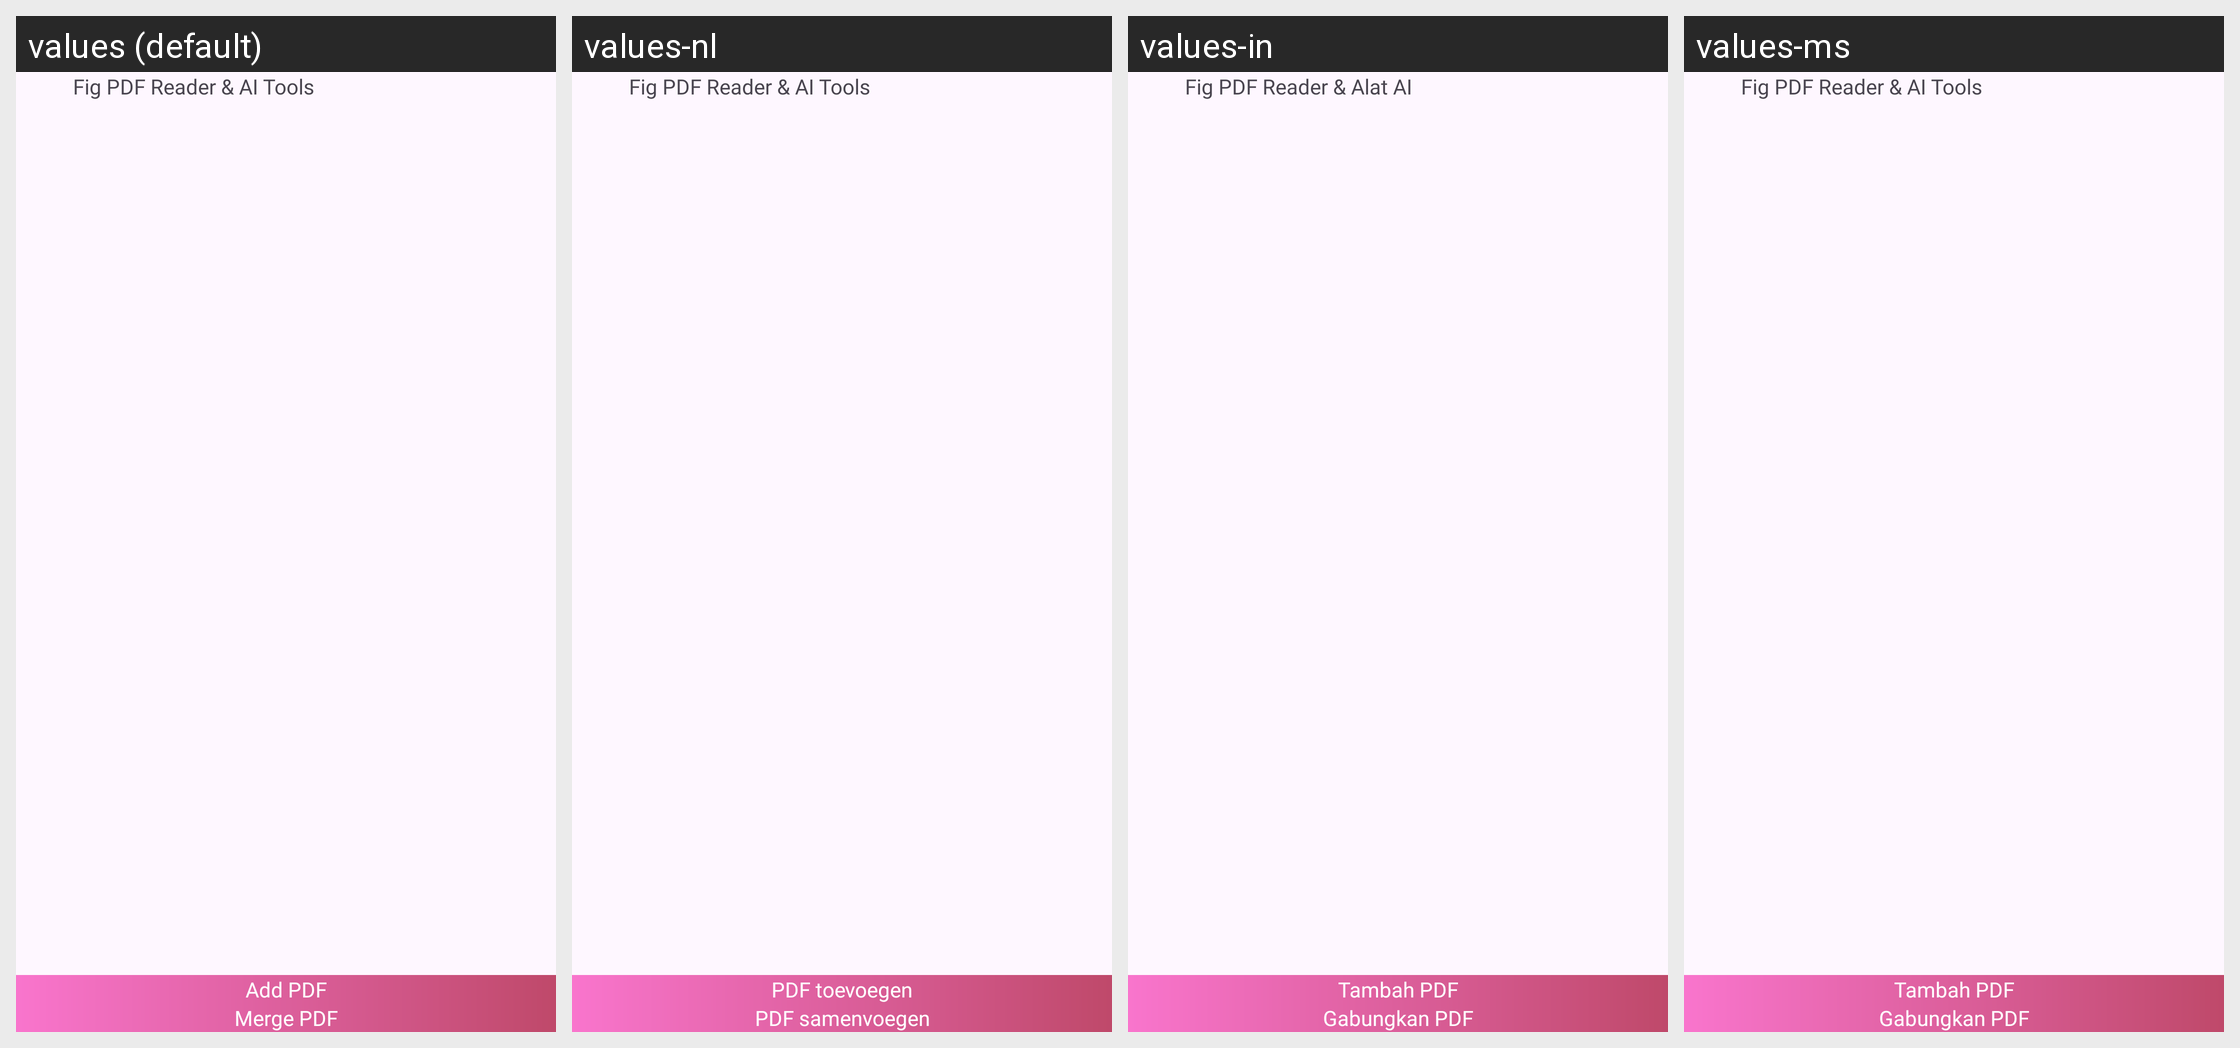

Translations of the strings shown on this Android screen, per locale in the grid:
Android screen res/layout/activity_pdf_merge.xml rendered under 4 locales, left to right: values (default), values-nl, values-in, values-ms. Device: Nexus 5 (rendered at 1080×1920; each locale shown at half size, 540×960, under a caption strip naming it); theme Theme.PDFConverter.
Other locales in the repository, not shown: values-bn, values-de, values-es, values-fil, values-fr, values-hi, values-it, values-ja, values-ko, values-pl, values-pt, values-ru, values-th, values-tr, values-vi, values-zh.
Strings drawn on this screen, with the default value and each locale's value (text and hints the layout hard-codes, and strings that could not be matched under every locale, appear in the picture but are not listed):

app_name
  values: Fig PDF Reader & AI Tools
  values-nl: Fig PDF Reader & AI Tools
  values-in: Fig PDF Reader & Alat AI
  values-ms: Fig PDF Reader & AI Tools

add_pdf
  values: Add PDF
  values-nl: PDF toevoegen
  values-in: Tambah PDF
  values-ms: Tambah PDF

merge_pdf
  values: Merge PDF
  values-nl: PDF samenvoegen
  values-in: Gabungkan PDF
  values-ms: Gabungkan PDF
